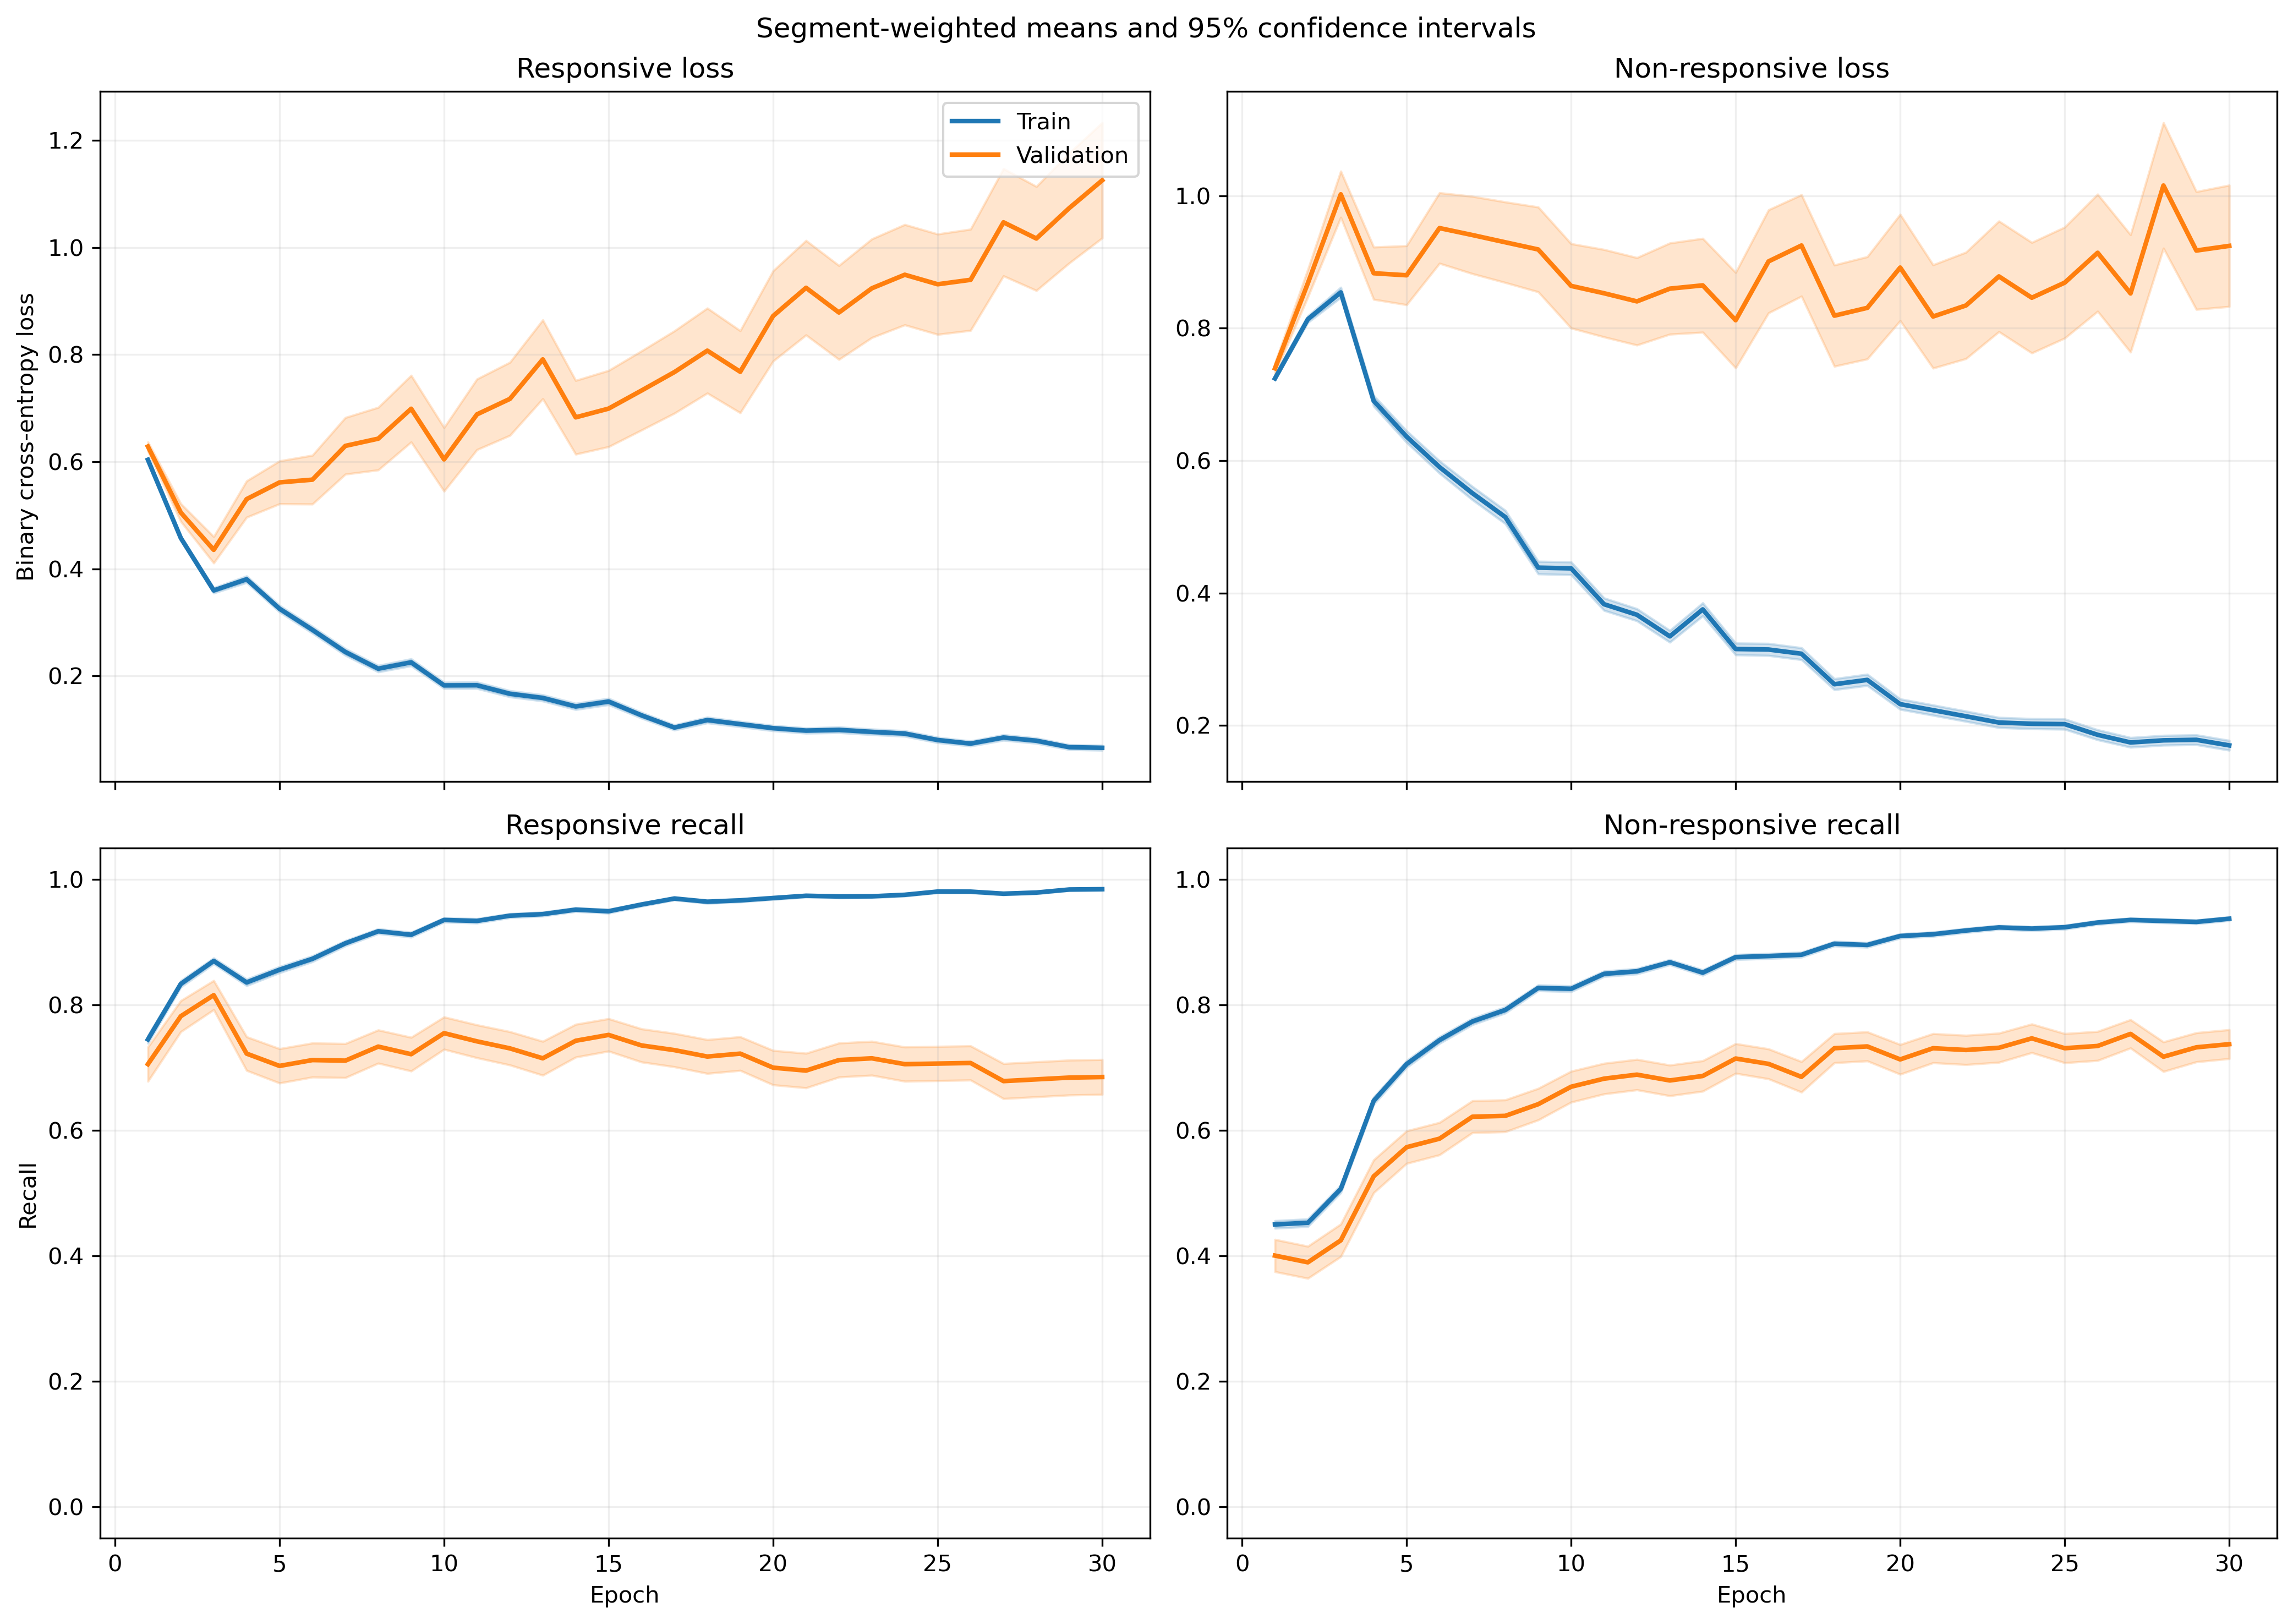

Source data for this figure (header and first rows):
fold, epoch, split, r_loss, r_loss_count, r_loss_sum, r_loss_sum_sq, r_recall, r_recall_count, r_recall_sum, r_recall_sum_sq, nr_loss, nr_loss_count, nr_loss_sum, nr_loss_sum_sq, nr_recall, nr_recall_count, nr_recall_sum, nr_recall_sum_sq
1, 1, train, 0.6127, 1063, 651.3, 423.8, 0.7018, 1063, 746.0, 746.0, 0.7182, 1401, 1006, 763.9, 0.4704, 1401, 659.0, 659.0
1, 1, validation, 0.4977, 10, 4.977, 2.552, 1.0, 10, 10.0, 10.0, , 0, 0.0, 0.0, , 0, 0.0, 0.0
1, 2, train, 0.4528, 1063, 481.3, 287.1, 0.8354, 1063, 888.0, 888.0, 0.8068, 1401, 1130, 1149, 0.4625, 1401, 648.0, 648.0
1, 2, validation, 0.2162, 10, 2.162, 0.5309, 1.0, 10, 10.0, 10.0, , 0, 0.0, 0.0, , 0, 0.0, 0.0
1, 3, train, 0.3859, 1063, 410.2, 295.7, 0.8467, 1063, 900.0, 900.0, 0.7799, 1401, 1093, 1346, 0.5425, 1401, 760.0, 760.0
1, 3, validation, 0.1316, 10, 1.316, 0.2195, 1.0, 10, 10.0, 10.0, , 0, 0.0, 0.0, , 0, 0.0, 0.0
1, 4, train, 0.3445, 1063, 366.2, 314.2, 0.8429, 1063, 896.0, 896.0, 0.7045, 1401, 987, 1397, 0.6502, 1401, 911.0, 911.0
1, 4, validation, 0.1245, 10, 1.245, 0.2452, 1.0, 10, 10.0, 10.0, , 0, 0.0, 0.0, , 0, 0.0, 0.0
1, 5, train, 0.3335, 1063, 354.5, 354.9, 0.8561, 1063, 910.0, 910.0, 0.5606, 1401, 785.4, 1163, 0.7502, 1401, 1051, 1051
1, 5, validation, 0.08027, 10, 0.8027, 0.09274, 1.0, 10, 10.0, 10.0, , 0, 0.0, 0.0, , 0, 0.0, 0.0
1, 6, train, 0.3371, 1063, 358.3, 381.2, 0.8523, 1063, 906.0, 906.0, 0.4611, 1401, 646, 920.5, 0.8044, 1401, 1127, 1127
1, 6, validation, 0.09228, 10, 0.9228, 0.1578, 1.0, 10, 10.0, 10.0, , 0, 0.0, 0.0, , 0, 0.0, 0.0
1, 7, train, 0.2095, 1063, 222.7, 228, 0.9219, 1063, 980.0, 980.0, 0.5806, 1401, 813.5, 1518, 0.7573, 1401, 1061, 1061
1, 7, validation, 0.06077, 10, 0.6077, 0.07755, 1.0, 10, 10.0, 10.0, , 0, 0.0, 0.0, , 0, 0.0, 0.0
1, 8, train, 0.2284, 1063, 242.8, 300.4, 0.9135, 1063, 971.0, 971.0, 0.4428, 1401, 620.3, 1094, 0.8158, 1401, 1143, 1143
1, 8, validation, 0.04933, 10, 0.4933, 0.05191, 1.0, 10, 10.0, 10.0, , 0, 0.0, 0.0, , 0, 0.0, 0.0
1, 9, train, 0.2171, 1063, 230.8, 251.3, 0.92, 1063, 978.0, 978.0, 0.3877, 1401, 543.2, 888.1, 0.8394, 1401, 1176, 1176
1, 9, validation, 0.03974, 10, 0.3974, 0.02887, 1.0, 10, 10.0, 10.0, , 0, 0.0, 0.0, , 0, 0.0, 0.0
1, 10, train, 0.1725, 1063, 183.4, 188.2, 0.9417, 1063, 1001, 1001, 0.3949, 1401, 553.2, 979, 0.8365, 1401, 1172, 1172
1, 10, validation, 0.03399, 10, 0.3399, 0.02102, 1.0, 10, 10.0, 10.0, , 0, 0.0, 0.0, , 0, 0.0, 0.0
1, 11, train, 0.1945, 1063, 206.8, 278.6, 0.9266, 1063, 985.0, 985.0, 0.3132, 1401, 438.8, 793.6, 0.8687, 1401, 1217, 1217
1, 11, validation, 0.0349, 10, 0.349, 0.02499, 1.0, 10, 10.0, 10.0, , 0, 0.0, 0.0, , 0, 0.0, 0.0
1, 12, train, 0.1333, 1063, 141.7, 167.7, 0.9567, 1063, 1017, 1017, 0.3936, 1401, 551.5, 1097, 0.8465, 1401, 1186, 1186
1, 12, validation, 0.03462, 10, 0.3462, 0.0265, 1.0, 10, 10.0, 10.0, , 0, 0.0, 0.0, , 0, 0.0, 0.0
1, 13, train, 0.1597, 1063, 169.8, 213.7, 0.9473, 1063, 1007, 1007, 0.3096, 1401, 433.7, 839.3, 0.8787, 1401, 1231, 1231
1, 13, validation, 0.05043, 10, 0.5043, 0.06106, 1.0, 10, 10.0, 10.0, , 0, 0.0, 0.0, , 0, 0.0, 0.0
1, 14, train, 0.1189, 1063, 126.4, 180.9, 0.9699, 1063, 1031, 1031, 0.3036, 1401, 425.3, 867.9, 0.8751, 1401, 1226, 1226
1, 14, validation, 0.02362, 10, 0.2362, 0.01342, 1.0, 10, 10.0, 10.0, , 0, 0.0, 0.0, , 0, 0.0, 0.0
1, 15, train, 0.1611, 1063, 171.3, 284.5, 0.952, 1063, 1012, 1012, 0.265, 1401, 371.2, 770.1, 0.8929, 1401, 1251, 1251
1, 15, validation, 0.02338, 10, 0.2338, 0.01187, 1.0, 10, 10.0, 10.0, , 0, 0.0, 0.0, , 0, 0.0, 0.0
1, 16, train, 0.1081, 1063, 114.9, 167.4, 0.9708, 1063, 1032, 1032, 0.3007, 1401, 421.3, 927.3, 0.8765, 1401, 1228, 1228
1, 16, validation, 0.02253, 10, 0.2253, 0.01259, 1.0, 10, 10.0, 10.0, , 0, 0.0, 0.0, , 0, 0.0, 0.0
1, 17, train, 0.09774, 1063, 103.9, 154.6, 0.9737, 1063, 1035, 1035, 0.2937, 1401, 411.5, 890.4, 0.8787, 1401, 1231, 1231
1, 17, validation, 0.0251, 10, 0.251, 0.01481, 1.0, 10, 10.0, 10.0, , 0, 0.0, 0.0, , 0, 0.0, 0.0
1, 18, train, 0.1473, 1063, 156.6, 288.9, 0.9624, 1063, 1023, 1023, 0.2054, 1401, 287.8, 545.6, 0.9151, 1401, 1282, 1282
1, 18, validation, 0.02659, 10, 0.2659, 0.01695, 1.0, 10, 10.0, 10.0, , 0, 0.0, 0.0, , 0, 0.0, 0.0
1, 19, train, 0.09365, 1063, 99.55, 138.4, 0.9802, 1063, 1042, 1042, 0.4517, 1401, 632.8, 1688, 0.8308, 1401, 1164, 1164
1, 19, validation, 0.05148, 10, 0.5148, 0.08824, 1.0, 10, 10.0, 10.0, , 0, 0.0, 0.0, , 0, 0.0, 0.0
1, 20, train, 0.09644, 1063, 102.5, 121.6, 0.9708, 1063, 1032, 1032, 0.2959, 1401, 414.5, 899.2, 0.8801, 1401, 1233, 1233
1, 20, validation, 0.02676, 10, 0.2676, 0.01611, 1.0, 10, 10.0, 10.0, , 0, 0.0, 0.0, , 0, 0.0, 0.0
1, 21, train, 0.09649, 1063, 102.6, 136.3, 0.9802, 1063, 1042, 1042, 0.2009, 1401, 281.5, 518.1, 0.9165, 1401, 1284, 1284
1, 21, validation, 0.02269, 10, 0.2269, 0.01653, 1.0, 10, 10.0, 10.0, , 0, 0.0, 0.0, , 0, 0.0, 0.0
1, 22, train, 0.1154, 1063, 122.7, 246.4, 0.9718, 1063, 1033, 1033, 0.1922, 1401, 269.3, 608.5, 0.9258, 1401, 1297, 1297
1, 22, validation, 0.01443, 10, 0.1443, 0.007101, 1.0, 10, 10.0, 10.0, , 0, 0.0, 0.0, , 0, 0.0, 0.0
1, 23, train, 0.08603, 1063, 91.45, 171.6, 0.9812, 1063, 1043, 1043, 0.2379, 1401, 333.4, 768.4, 0.9136, 1401, 1280, 1280
1, 23, validation, 0.009848, 10, 0.09848, 0.003333, 1.0, 10, 10.0, 10.0, , 0, 0.0, 0.0, , 0, 0.0, 0.0
1, 24, train, 0.07709, 1063, 81.95, 148, 0.9868, 1063, 1049, 1049, 0.2055, 1401, 287.9, 625.8, 0.9222, 1401, 1292, 1292
1, 24, validation, 0.01497, 10, 0.1497, 0.008141, 1.0, 10, 10.0, 10.0, , 0, 0.0, 0.0, , 0, 0.0, 0.0
1, 25, train, 0.06912, 1063, 73.48, 100.1, 0.9887, 1063, 1051, 1051, 0.2068, 1401, 289.7, 586.5, 0.9229, 1401, 1293, 1293
1, 25, validation, 0.01686, 10, 0.1686, 0.006784, 1.0, 10, 10.0, 10.0, , 0, 0.0, 0.0, , 0, 0.0, 0.0
1, 26, train, 0.0675, 1063, 71.75, 118.4, 0.9849, 1063, 1047, 1047, 0.1869, 1401, 261.9, 620, 0.9365, 1401, 1312, 1312
1, 26, validation, 0.0171, 10, 0.171, 0.007752, 1.0, 10, 10.0, 10.0, , 0, 0.0, 0.0, , 0, 0.0, 0.0
1, 27, train, 0.08376, 1063, 89.04, 166.2, 0.9765, 1063, 1038, 1038, 0.1448, 1401, 202.9, 441.4, 0.9458, 1401, 1325, 1325
1, 27, validation, 0.01721, 10, 0.1721, 0.00828, 1.0, 10, 10.0, 10.0, , 0, 0.0, 0.0, , 0, 0.0, 0.0
1, 28, train, 0.1023, 1063, 108.7, 258.4, 0.969, 1063, 1030, 1030, 0.1472, 1401, 206.2, 486.8, 0.945, 1401, 1324, 1324
1, 28, validation, 0.01239, 10, 0.1239, 0.006027, 1.0, 10, 10.0, 10.0, , 0, 0.0, 0.0, , 0, 0.0, 0.0
1, 29, train, 0.05241, 1063, 55.71, 112, 0.9906, 1063, 1053, 1053, 0.157, 1401, 219.9, 493.4, 0.9422, 1401, 1320, 1320
1, 29, validation, 0.0152, 10, 0.152, 0.01081, 1.0, 10, 10.0, 10.0, , 0, 0.0, 0.0, , 0, 0.0, 0.0
1, 30, train, 0.05996, 1063, 63.74, 121.8, 0.9897, 1063, 1052, 1052, 0.1828, 1401, 256.1, 624.4, 0.9365, 1401, 1312, 1312
1, 30, validation, 0.02295, 10, 0.2295, 0.02702, 1.0, 10, 10.0, 10.0, , 0, 0.0, 0.0, , 0, 0.0, 0.0
... 1,140 more rows
